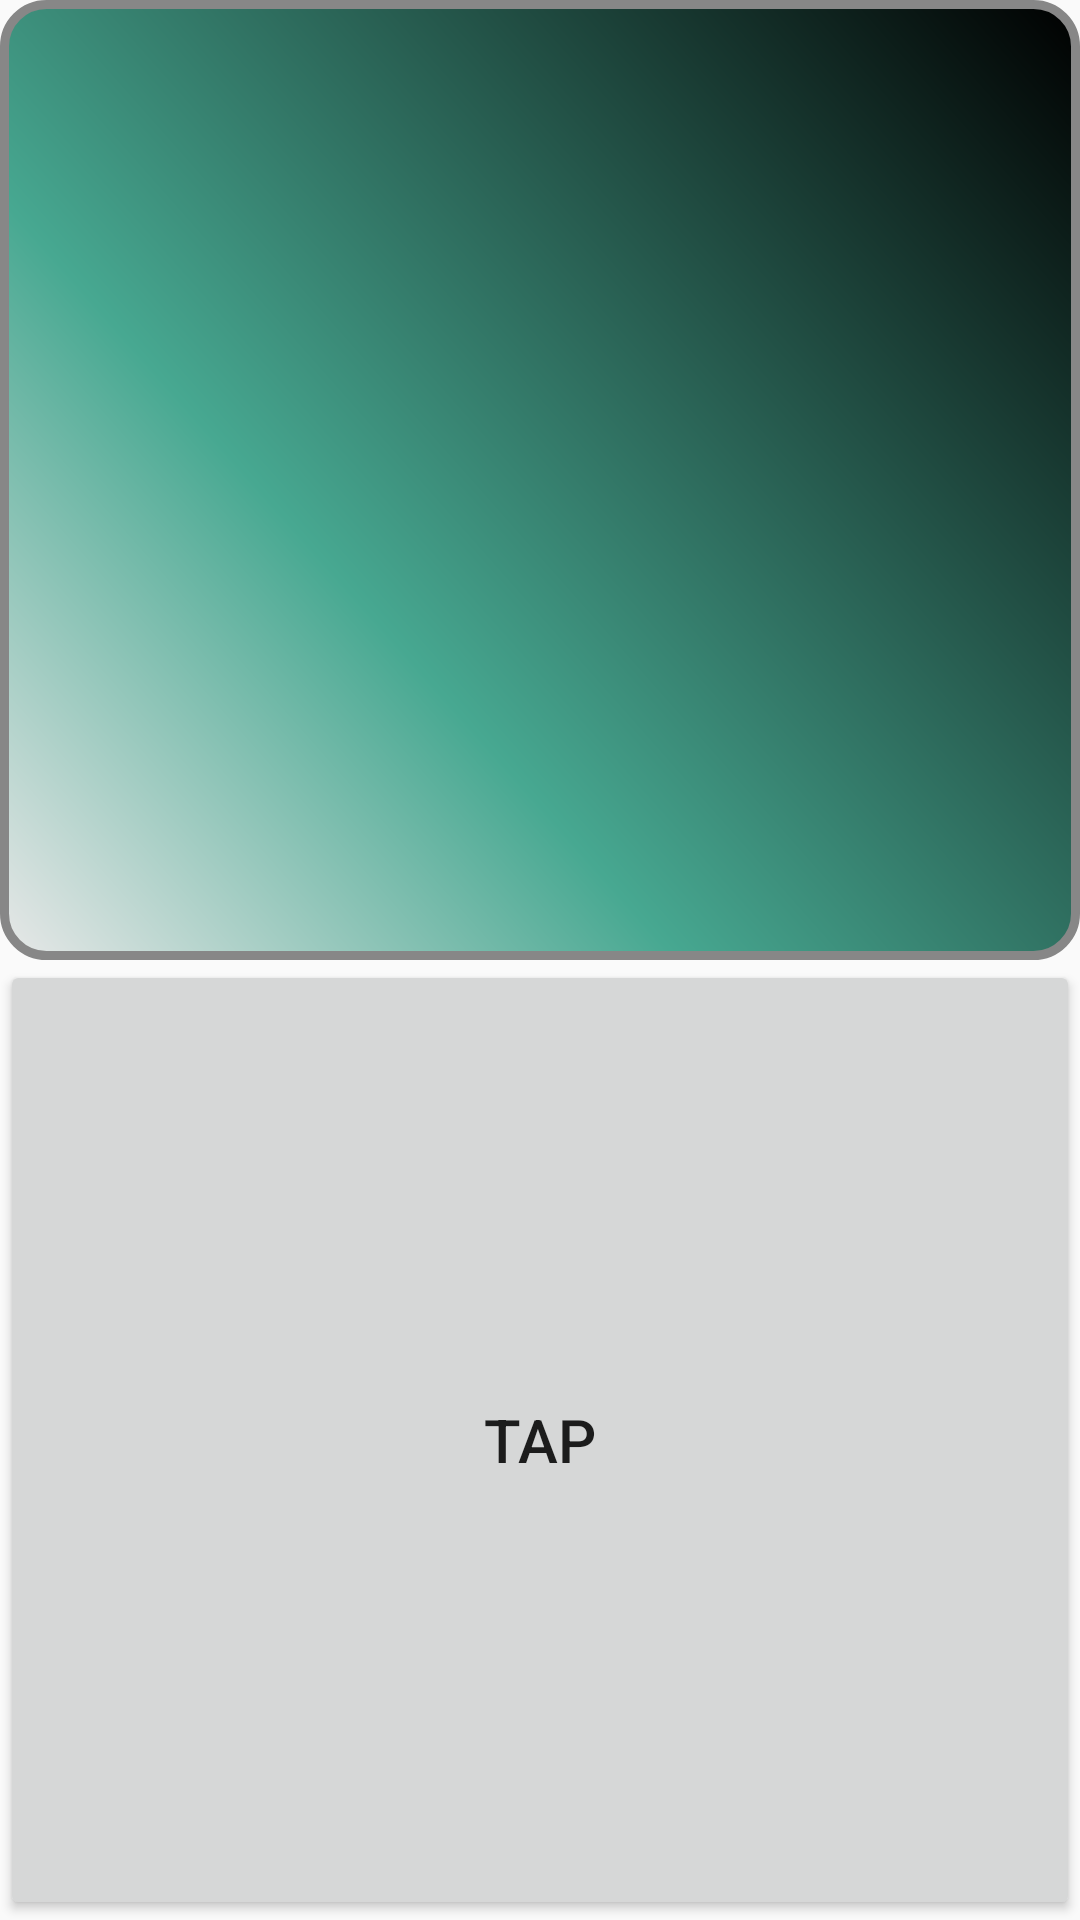

This screen was rendered from an Android layout file. Write that file and the resources it references.
<!-- AndroidManifest.xml: application theme AppTheme -->
<!-- res/layout/activity_gpsaccess.xml -->
<?xml version="1.0" encoding="utf-8"?>
<LinearLayout xmlns:android="http://schemas.android.com/apk/res/android"
    xmlns:app="http://schemas.android.com/apk/res-auto"
    xmlns:tools="http://schemas.android.com/tools"
    android:layout_width="match_parent"
    android:layout_height="match_parent"
    android:orientation="vertical"
    android:weightSum="2"
    tools:context="Astigmatic.GPSAccessActivity">

    <ListView
        android:id="@+id/lvLocations"
        android:layout_width="match_parent"
        android:layout_height="0dp"
        android:background="@drawable/button_color"
        android:layout_weight="1"/>

    <Button
        android:layout_width="match_parent"
        android:id="@+id/btnLocationTap"
        android:layout_height="0dp"
        android:layout_weight="1"
        android:text="Tap"
        android:textSize="20dp"/>

</LinearLayout>
<!-- resources referenced by this layout -->
<resources>
  <!-- drawable button_color (drawable) -->
  <?xml version="1.0" encoding="utf-8"?>
      <shape xmlns:android="http://schemas.android.com/apk/res/android" android:shape="rectangle" >
  
      <corners
          android:radius="14dp"
          />
      <gradient
          android:angle="45"
          android:centerX="35%"
          android:centerColor="#47A891"
          android:startColor="#E8E8E8"
          android:endColor="#000000"
          android:type="linear"
          />
      <padding
          android:left="0dp"
          android:top="0dp"
          android:right="0dp"
          android:bottom="0dp"
          />
      <size
          android:width="270dp"
          android:height="60dp"
          />
      <stroke
          android:width="3dp"
          android:color="#878787"
          />
  
      </shape>
  <style name="AppTheme" parent="Theme.AppCompat.Light.DarkActionBar">
          
          <item name="colorPrimary">@color/colorPrimary</item>
          <item name="colorPrimaryDark">@color/colorPrimaryDark</item>
          <item name="colorAccent">@color/colorAccent</item>
      </style>
  <!-- not gathered from this repository: default colours our renderer supplied (Android Studio template values) -->
  <color name="colorPrimary">#FF6200EE</color>
  <color name="colorPrimaryDark">#FF3700B3</color>
  <color name="colorAccent">#FF03DAC5</color>
</resources>
